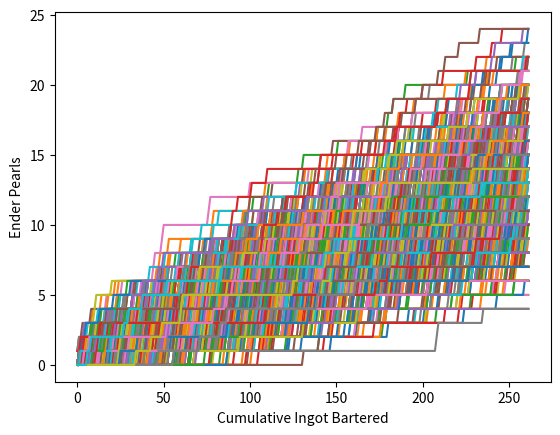

This figure's Python source:
import numpy as np
import matplotlib.pyplot as plt
import random

blaze_drop_chance = 0.5
ender_eye_drop_chance = 0.05

dream_barter = []

def simulate_barter(num_runs, ingots, ender_eye_drop_chance):
    runs = []
    for x in range(num_runs):
        run = [0] * ingots
        for y in range(ingots):
            success = 0
            if (random.random() < ender_eye_drop_chance):
                success = 1
            if (y >= 1):
                run[y] = run[y - 1] + success
            else:
                run[y] = success
        plt.plot(run)
    plt.xlabel('Cumulative Ingot Bartered')
    plt.ylabel('Ender Pearls')
    plt.show()

num_runs = 1000
ingots = 262
simulate_barter(num_runs, ingots, ender_eye_drop_chance)
